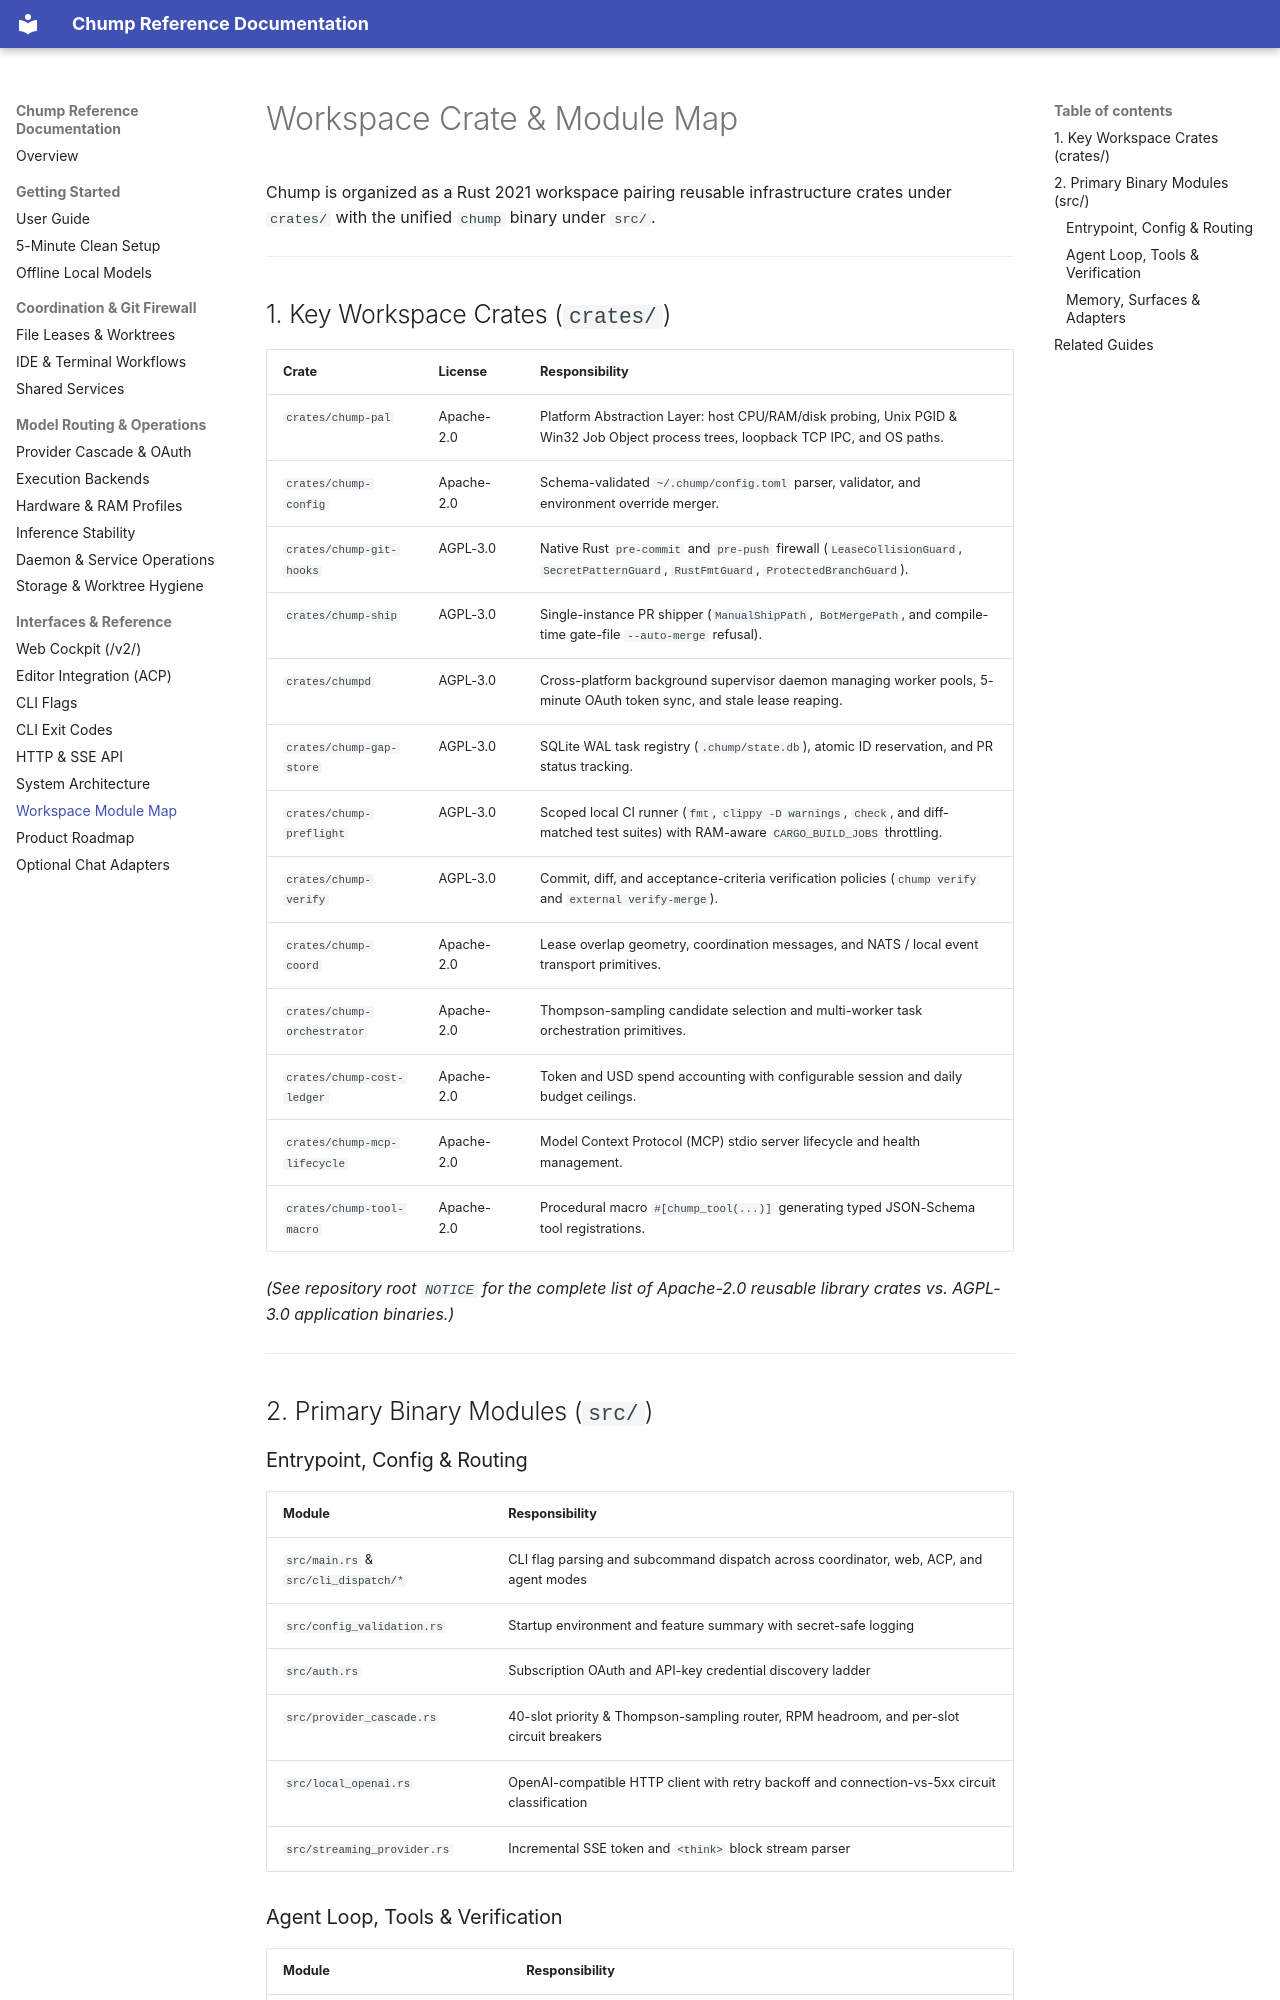

repository: repairman29/chump · page: architecture/RUST_MODULE_MAP/index.html · generator: mkdocs

---
doc_tag: canonical
owner_gap: PRODUCT-375
last_audited: 2026-11-27
---

# Workspace Crate & Module Map

Chump is organized as a Rust 2021 workspace pairing reusable infrastructure crates under `crates/` with the unified `chump` binary under `src/`.

---

## 1. Key Workspace Crates (`crates/`)

| Crate | License | Responsibility |
|-------|---------|----------------|
| `crates/chump-pal` | Apache-2.0 | Platform Abstraction Layer: host CPU/RAM/disk probing, Unix PGID & Win32 Job Object process trees, loopback TCP IPC, and OS paths. |
| `crates/chump-config` | Apache-2.0 | Schema-validated `~/.chump/config.toml` parser, validator, and environment override merger. |
| `crates/chump-git-hooks` | AGPL-3.0 | Native Rust `pre-commit` and `pre-push` firewall (`LeaseCollisionGuard`, `SecretPatternGuard`, `RustFmtGuard`, `ProtectedBranchGuard`). |
| `crates/chump-ship` | AGPL-3.0 | Single-instance PR shipper (`ManualShipPath`, `BotMergePath`, and compile-time gate-file `--auto-merge` refusal). |
| `crates/chumpd` | AGPL-3.0 | Cross-platform background supervisor daemon managing worker pools, 5-minute OAuth token sync, and stale lease reaping. |
| `crates/chump-gap-store` | AGPL-3.0 | SQLite WAL task registry (`.chump/state.db`), atomic ID reservation, and PR status tracking. |
| `crates/chump-preflight` | AGPL-3.0 | Scoped local CI runner (`fmt`, `clippy -D warnings`, `check`, and diff-matched test suites) with RAM-aware `CARGO_BUILD_JOBS` throttling. |
| `crates/chump-verify` | AGPL-3.0 | Commit, diff, and acceptance-criteria verification policies (`chump verify` and `external verify-merge`). |
| `crates/chump-coord` | Apache-2.0 | Lease overlap geometry, coordination messages, and NATS / local event transport primitives. |
| `crates/chump-orchestrator` | Apache-2.0 | Thompson-sampling candidate selection and multi-worker task orchestration primitives. |
| `crates/chump-cost-ledger` | Apache-2.0 | Token and USD spend accounting with configurable session and daily budget ceilings. |
| `crates/chump-mcp-lifecycle` | Apache-2.0 | Model Context Protocol (MCP) stdio server lifecycle and health management. |
| `crates/chump-tool-macro` | Apache-2.0 | Procedural macro `#[chump_tool(...)]` generating typed JSON-Schema tool registrations. |

*(See repository root `NOTICE` for the complete list of Apache-2.0 reusable library crates vs. AGPL-3.0 application binaries.)*

---

## 2. Primary Binary Modules (`src/`)
